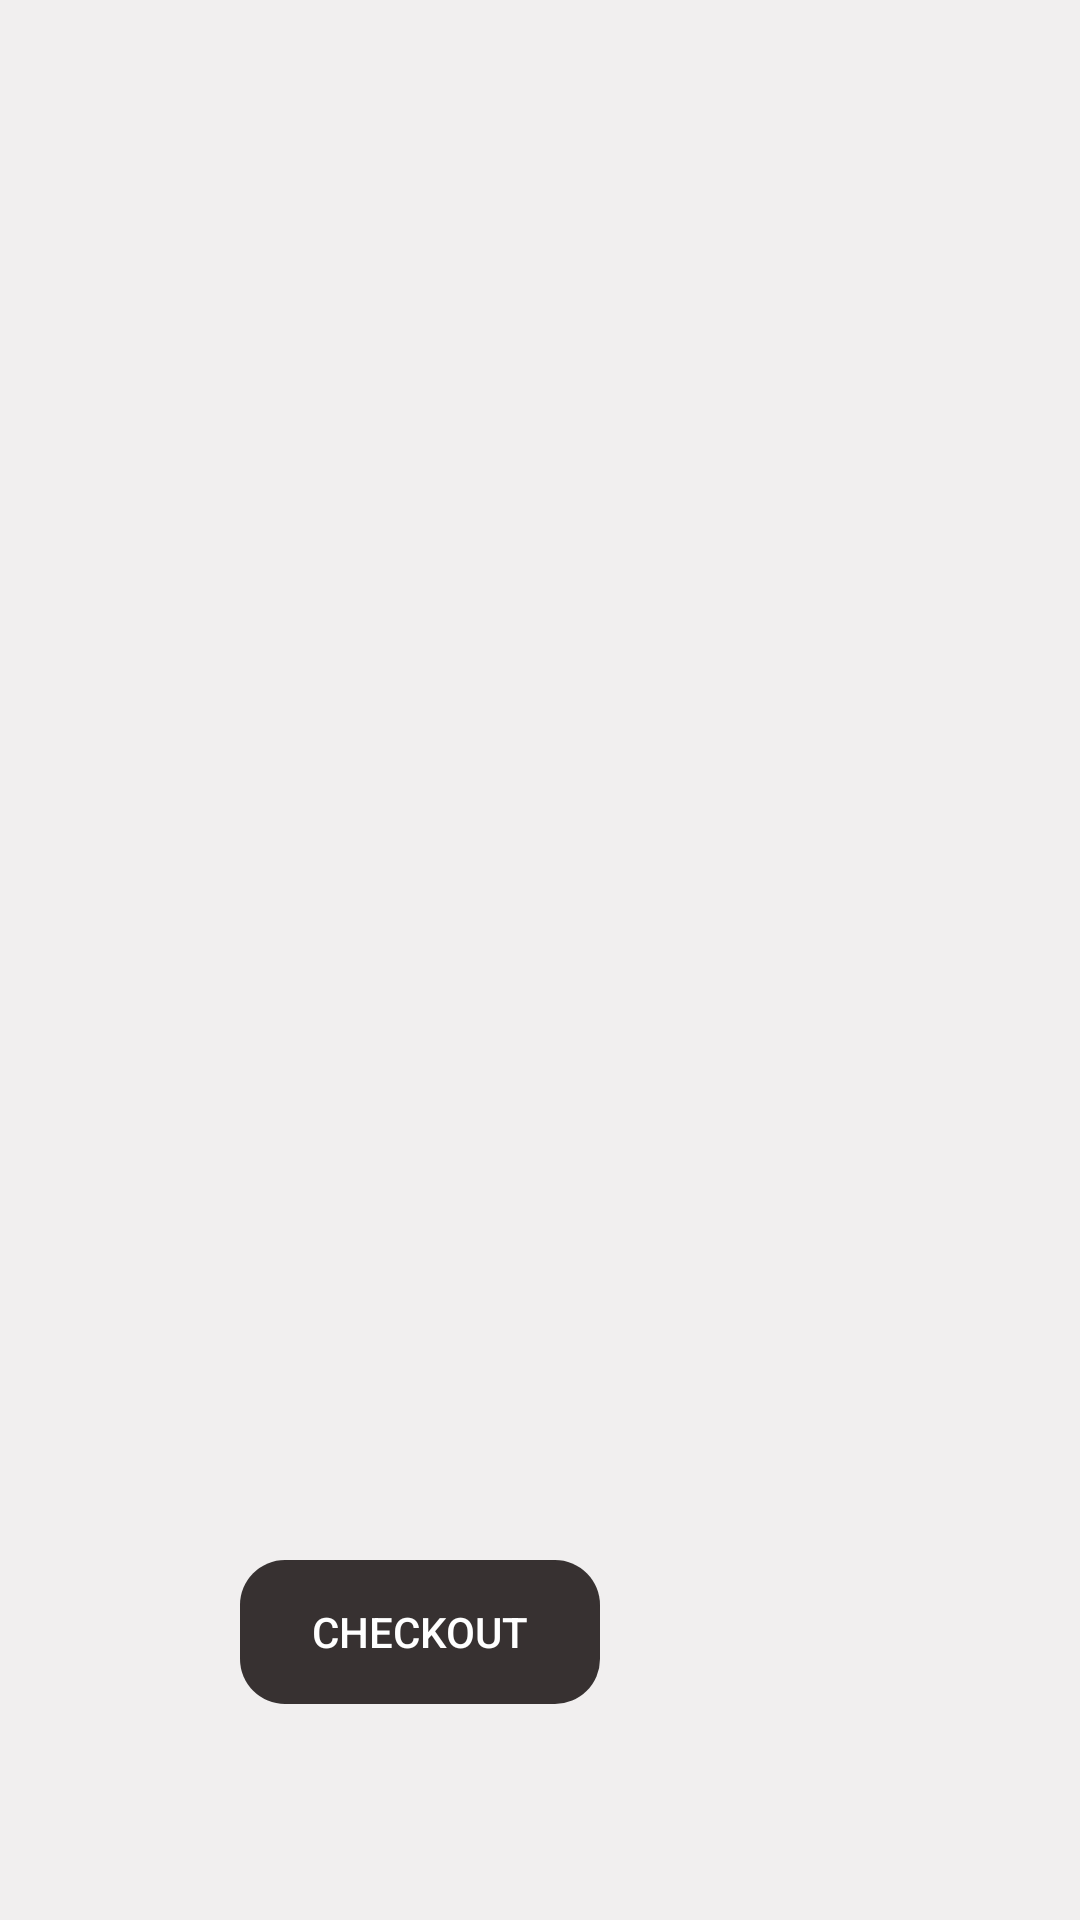

Produce the Android XML layout that renders to this screen, including the resource entries it uses.
<!-- AndroidManifest.xml: application theme AppTheme -->
<!-- res/layout/fragment_shopping_cart.xml -->
<?xml version="1.0" encoding="utf-8"?>
<ScrollView android:layout_width="match_parent"
    android:layout_height="match_parent"
    android:fillViewport="true"
    xmlns:android="http://schemas.android.com/apk/res/android"
    xmlns:app="http://schemas.android.com/apk/res-auto"
    xmlns:tools="http://schemas.android.com/tools" >
<androidx.constraintlayout.widget.ConstraintLayout

    android:layout_width="match_parent"
    android:layout_height="wrap_content"
    android:background="@color/details_bg_color"
    tools:context=".fragments.ShoppingCartFragment">

    <androidx.recyclerview.widget.RecyclerView
        android:id="@+id/ordersRecyclerView"
        android:layout_width="match_parent"
        android:layout_height="450dp"
        android:layout_marginStart="20dp"
        android:layout_marginTop="20dp"
        android:layout_marginEnd="20dp"
        app:layout_constraintEnd_toEndOf="parent"
        app:layout_constraintStart_toStartOf="parent"
        app:layout_constraintTop_toTopOf="parent" />

    <androidx.appcompat.widget.AppCompatButton
        android:id="@+id/checkOutButton"
        android:layout_width="120dp"
        android:layout_height="wrap_content"
        android:layout_marginStart="80dp"
        android:layout_marginTop="50dp"
        android:textColor="@color/white"
        android:background="@drawable/rounded_button"
        android:backgroundTint="@color/shop_button_color"
        android:text="Checkout"
        app:layout_constraintStart_toStartOf="parent"
        app:layout_constraintTop_toBottomOf="@+id/ordersRecyclerView" />

    <TextView
        android:id="@+id/totalPriceTextView"
        android:layout_width="wrap_content"
        android:layout_height="wrap_content"
        android:layout_marginBottom="8dp"
        android:textAllCaps="false"
        android:textStyle="bold"
        android:textColor="@color/shop_button_color"
        android:textSize="20sp"
        app:layout_constraintBottom_toBottomOf="@+id/checkOutButton"
        app:layout_constraintEnd_toEndOf="parent"
        android:layout_marginEnd = "80dp"/>

    <TextView
        android:id="@+id/emptyCartTextView"
        android:layout_width="wrap_content"
        android:layout_height="wrap_content"
        android:visibility="gone"
        android:text="Cart is currently empty"
        android:textSize="34sp"
        app:layout_constraintBottom_toBottomOf="parent"
        app:layout_constraintEnd_toEndOf="parent"
        app:layout_constraintStart_toStartOf="parent"
        app:layout_constraintTop_toTopOf="parent" />

</androidx.constraintlayout.widget.ConstraintLayout>
</ScrollView>
<!-- resources referenced by this layout -->
<resources>
  <color name="details_bg_color">#F1EFEF</color>
  <color name="shop_button_color">#E8251F1F</color>
  <color name="white">#FFFFFFFF</color>
  <!-- drawable rounded_button (drawable-v24) -->
  <?xml version="1.0" encoding="utf-8"?>
  <shape xmlns:android="http://schemas.android.com/apk/res/android"
      android:shape="rectangle">
      <corners
          android:bottomRightRadius="15dp"
          android:bottomLeftRadius="15dp"
          android:topLeftRadius="15dp"
          android:topRightRadius="15dp" />
  
  </shape>
  <style name="AppTheme" parent="Theme.MaterialComponents.Light.NoActionBar">
      
      <item name="colorPrimary">@color/purple_500</item>
      <item name="colorPrimaryVariant">@color/purple_700</item>
      <item name="colorOnPrimary">@color/white</item>
      
      <item name="colorSecondary">@color/teal_200</item>
      <item name="colorSecondaryVariant">@color/teal_700</item>
      <item name="colorOnSecondary">@color/black</item>
      
      <item name="android:statusBarColor">?attr/colorPrimaryVariant</item>
      
  </style>
  <color name="purple_500">#FF6200EE</color>
  <color name="purple_700">#FF3700B3</color>
  <color name="teal_200">#FF03DAC5</color>
  <color name="teal_700">#FF018786</color>
  <color name="black">#FF000000</color>
</resources>
